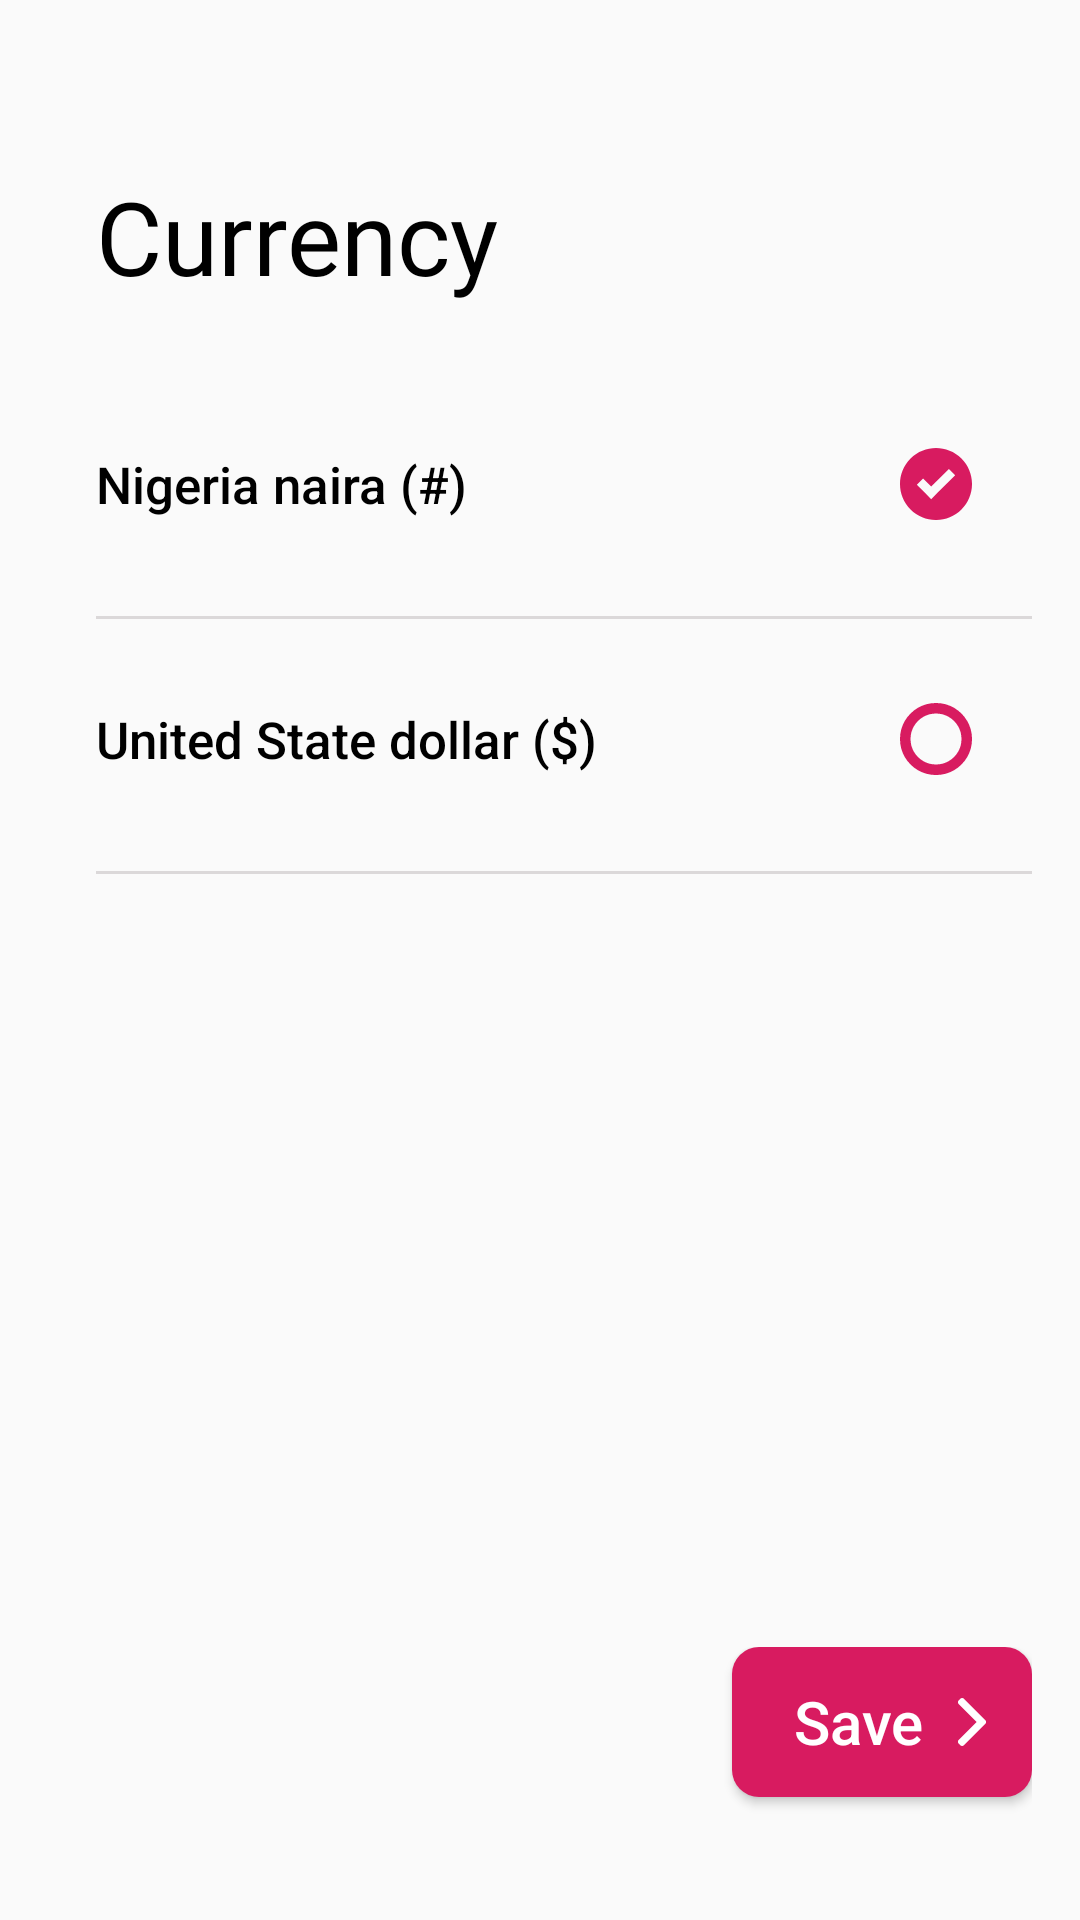

Produce the Android XML layout that renders to this screen, including the resource entries it uses.
<!-- AndroidManifest.xml: application theme AppTheme -->
<!-- res/layout/activity_check_currency.xml -->
<?xml version="1.0" encoding="utf-8"?>
<android.support.constraint.ConstraintLayout xmlns:android="http://schemas.android.com/apk/res/android"
    xmlns:app="http://schemas.android.com/apk/res-auto"
    xmlns:tools="http://schemas.android.com/tools"
    android:layout_width="match_parent"
    android:layout_height="match_parent"
    android:padding="@dimen/padding_normal"
    android:id="@+id/show"
    tools:context="com.muryno.listedkey.listingfolder.checkCurrency">

    <include
        android:id="@+id/toolbar"
        layout="@layout/toolbarlist"
        />
    <android.support.v4.widget.NestedScrollView
        android:layout_width="match_parent"
        android:layout_height="wrap_content"
        app:layout_constraintTop_toBottomOf="@id/toolbar"
        android:layout_marginLeft="@dimen/padding_normal">

        <LinearLayout
            android:layout_width="match_parent"
            android:layout_height="match_parent"
            android:orientation="vertical">
            <LinearLayout
                android:layout_width="match_parent"
                android:layout_height="wrap_content"
                android:layout_marginBottom="@dimen/margin_right_20">
                <TextView
                    android:layout_width="match_parent"
                    android:layout_height="wrap_content"
                    android:fontFamily="@font/mavenpro_bold"
                    android:layout_marginRight="16dp"
                    android:textColor="@color/black"
                    android:textAppearance="@style/TextAppearance.AppCompat.Display1"
                    android:text="Currency"/>
            </LinearLayout>

            <RadioGroup
                android:layout_width="match_parent"
                android:layout_height="wrap_content"
                android:orientation="vertical"
                android:id="@+id/currency_rbtn">

                <RadioButton
                    android:id="@+id/naira"
                    android:layout_width="match_parent"
                    android:layout_height="48dp"
                    style="@style/MyRadioButtonStyle"
                    android:text="Nigeria naira (#)"
                    android:textAppearance="@style/TextAppearance.AppCompat.Title"
                    android:layout_marginRight="@dimen/margin_right_20"
                    android:checked="true"
                    />

                <View
                    android:layout_width="match_parent"
                    android:layout_height="1dp"
                    android:layout_marginTop="@dimen/margin_right_20"
                    android:background="@color/grey_500"
                    />

                <RadioButton
                    android:id="@+id/dollar"
                    android:layout_marginTop="@dimen/padding_normal"
                    android:layout_width="match_parent"
                    android:layout_height="48dp"
                    style="@style/MyRadioButtonStyle"
                    android:text="United State dollar ($)"
                    android:textAppearance="@style/TextAppearance.AppCompat.Title"
                    android:layout_marginRight="@dimen/margin_right_20"
                    />

                <View
                    android:layout_width="match_parent"
                    android:layout_height="1dp"
                    android:layout_marginTop="@dimen/margin_right_20"
                    android:background="@color/grey_500"
                    />



            </RadioGroup>


            <View
                android:layout_width="match_parent"
                android:layout_height="1dp"
                android:layout_marginTop="150dp"/>
        </LinearLayout>
    </android.support.v4.widget.NestedScrollView>
    <LinearLayout
        android:id="@+id/buttons"
        android:layout_width="match_parent"
        android:layout_height="wrap_content"
        android:gravity="end"
        app:layout_constraintBottom_toBottomOf="parent"
        app:layout_constraintRight_toRightOf="parent">

        <Button
            android:id="@+id/next"
            android:layout_marginBottom="@dimen/margin_top_25"
            android:text="Save"
            style="@style/general_button_style"
            />
    </LinearLayout>
</android.support.constraint.ConstraintLayout>
<!-- res/layout/toolbarlist.xml (included above) -->
<?xml version="1.0" encoding="utf-8"?>
<android.support.v7.widget.Toolbar
    xmlns:android="http://schemas.android.com/apk/res/android"
    android:layout_height="40dp"
    android:layout_width="match_parent"
    android:elevation="2dp"
    android:theme="@style/AppTheme.NoActionBar" />
<!-- resources referenced by this layout -->
<resources>
  <color name="black">#000000</color>
  <color name="grey_500">#DBD8D9</color>
  <dimen name="margin_right_20">20dp</dimen>
  <dimen name="margin_top_25">25dp</dimen>
  <dimen name="padding_normal">16dp</dimen>
  <style name="MyRadioButtonStyle" parent="@android:style/Widget.CompoundButton.RadioButton">
          <item name="android:button">@null</item>
          <item name="android:drawableEnd">@drawable/radiobtn</item>
          <item name="android:textSize">17sp</item>
          <item name="android:textColor">@color/black</item>
          <item name="android:layout_marginTop">@dimen/padding_normal</item>
      </style>
  <style name="general_button_style">
          <item name="android:textSize">20sp</item>
          <item name="android:textAllCaps">false</item>
          <item name="android:layout_width">100dp</item>
          <item name="android:layout_height">50dp</item>
          <item name="android:text">Next</item>
          <item name="android:textColor">#ffffff</item>
          <item name="android:layout_gravity">end</item>
          <item name="android:drawableEnd">@drawable/send</item>
          <item name="android:paddingStart">12dp</item>
          <item name="android:background">@drawable/genera_list_but</item>
          <item name="android:paddingEnd">12dp</item>
      </style>
  <style name="AppTheme" parent="Theme.AppCompat.Light.NoActionBar">
          
  
          <item name="colorPrimary">@color/scout_blue_dashboard</item>
          <item name="colorPrimaryDark">@color/scout_blue_dashboard</item>
          <item name="windowNoTitle">true</item>
          <item name="colorAccent">@color/colorAccent</item>
  
          <item name="android:windowActionBarOverlay">true</item>
  
          
          
          
      </style>
  <!-- drawable send (drawable) -->
  <vector android:height="16dp" android:viewportHeight="492.004"
      android:viewportWidth="492.004" android:width="16dp" xmlns:android="http://schemas.android.com/apk/res/android">
      <path android:fillColor="#ffffff" android:pathData="M382.7,226.8L163.7,7.9C158.7,2.8 151.9,0 144.7,0s-14,2.8 -19,7.9l-16.1,16.1c-10.5,10.5 -10.5,27.6 0,38.1L293.4,245.9l-184.1,184.1c-5.1,5.1 -7.9,11.8 -7.9,19c0,7.2 2.8,14 7.9,19l16.1,16.1c5.1,5.1 11.8,7.9 19,7.9s14,-2.8 19,-7.9L382.7,265c5.1,-5.1 7.9,-11.9 7.8,-19.1C390.5,238.7 387.8,231.9 382.7,226.8z"/>
  </vector>
  <!-- drawable genera_list_but (drawable) -->
  <?xml version="1.0" encoding="utf-8"?>
  <selector xmlns:android="http://schemas.android.com/apk/res/android">
      <item>
          <shape android:shape="rectangle">
              <solid android:color="#D81B60"/>
              
              <corners android:radius="9dp" />
          </shape>
      </item>
  </selector>
  <color name="scout_blue_dashboard">#D81B60</color>
  <color name="colorAccent">#D81B60</color>
  <!-- drawable check_mark (drawable) -->
  <vector android:height="24dp" android:viewportHeight="490.05"
      android:viewportWidth="490.05" android:width="24dp" xmlns:android="http://schemas.android.com/apk/res/android">
      <path android:fillColor="#D81B60" android:pathData="M418.3,418.3c95.7,-95.7 95.7,-250.8 0,-346.5s-250.8,-95.7 -346.5,0s-95.7,250.8 0,346.5S322.7,514 418.3,418.3zM157.2,207.6l55.1,55.1l120.7,-120.6l42.7,42.7l-120.6,120.6l-42.8,42.7l-42.7,-42.7l-55.1,-55.1L157.2,207.6z"/>
  </vector>
</resources>
